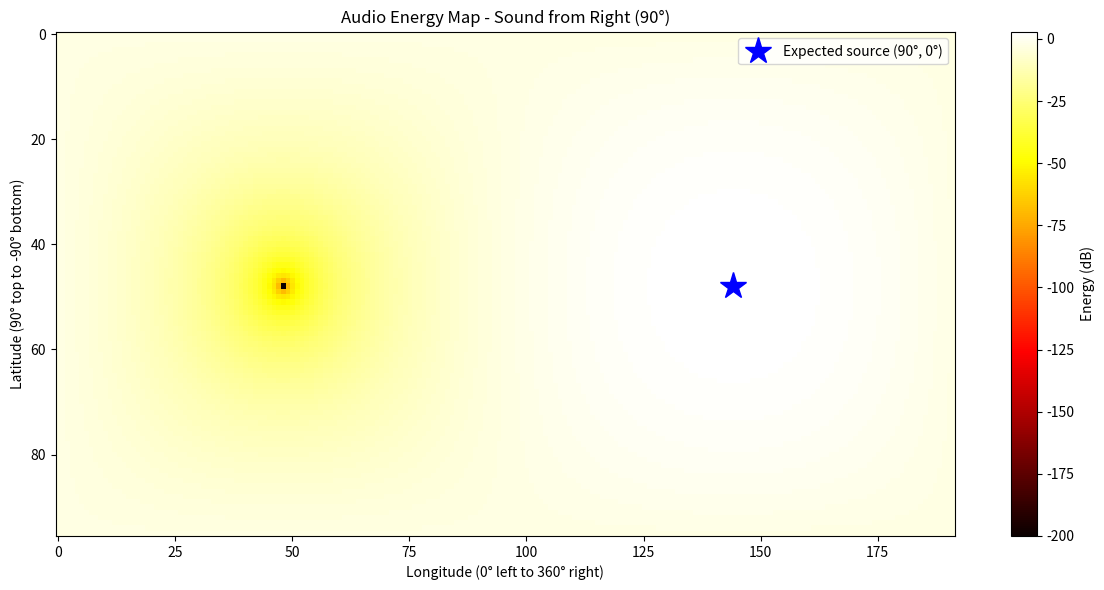

Generate this figure with matplotlib:
import numpy as np
import matplotlib.pyplot as plt
from typing import Tuple, Optional

class EquirectangularAudioMapper:
    """
    Maps equirectangular 360° video to spherical coordinates and computes
    audio energy at each pixel location using ambisonic audio.
    
    This aligns the audio spatial information with the video pixels.
    """
    
    def __init__(self, sample_rate: int = 48000, frame_duration_ms: float = 33.33):
        """
        Initialize the mapper.
        
        Args:
            sample_rate: Audio sample rate in Hz
            frame_duration_ms: Duration of each frame in milliseconds
        """
        self.sample_rate = sample_rate
        self.frame_duration_ms = frame_duration_ms
        self.frame_size = int(sample_rate * frame_duration_ms / 1000)
    
    def erp_to_spherical(self, u: np.ndarray, v: np.ndarray, 
                        W: int, H: int) -> Tuple[np.ndarray, np.ndarray]:
        """
        Convert equirectangular pixel coordinates to spherical coordinates.
        
        Args:
            u: Horizontal pixel coordinates (can be array)
            v: Vertical pixel coordinates (can be array)
            W: Width of equirectangular image
            H: Height of equirectangular image
            
        Returns:
            lambda_: Longitude in radians [-π, π] (azimuth)
            phi: Latitude in radians [-π/2, π/2] (elevation)
        """
        # Convert pixel coordinates to spherical angles
        lambda_ = 2 * np.pi * (u / W - 0.5)  # Longitude (azimuth)
        phi = np.pi * (0.5 - v / H)           # Latitude (elevation)
        
        return lambda_, phi
    
    def spherical_to_cartesian(self, lambda_: np.ndarray, 
                               phi: np.ndarray) -> Tuple[np.ndarray, np.ndarray, np.ndarray]:
        """
        Convert spherical coordinates to 3D Cartesian coordinates on unit sphere.
        
        Args:
            lambda_: Longitude (azimuth) in radians
            phi: Latitude (elevation) in radians
            
        Returns:
            x, y, z: Cartesian coordinates on unit sphere
        """
        x = np.cos(phi) * np.cos(lambda_)
        y = np.sin(phi)
        z = np.cos(phi) * np.sin(lambda_)
        
        return x, y, z
    
    def compute_audio_at_direction(self, W: np.ndarray, X: np.ndarray, 
                                   Y: np.ndarray, Z: np.ndarray,
                                   theta: float, phi: float) -> float:
        """
        Compute audio waveform/energy at a specific spherical direction.
        Uses the spherical harmonic reconstruction formula:
        s(θ, φ, t) = W(t)Y_W(θ,φ) + X(t)Y_X(θ,φ) + Y(t)Y_Y(θ,φ) + Z(t)Y_Z(θ,φ)
        
        Args:
            W, X, Y, Z: Ambisonic channel waveforms for this time frame
            theta: Azimuth angle (longitude) in radians
            phi: Elevation angle (latitude) in radians
            
        Returns:
            energy: Audio energy at this direction
        """
        # Spherical harmonic basis functions (First-Order Ambisonics)
        # Using ACN/SN3D convention
        Y_W = 1.0                                    # Y_0^0 (omnidirectional)
        Y_X = np.cos(phi) * np.cos(theta)           # Y_1^1 (front-back)
        Y_Y = np.cos(phi) * np.sin(theta)           # Y_1^-1 (left-right)
        Y_Z = np.sin(phi)                            # Y_1^0 (up-down)
        
        # Reconstruct audio signal at this direction
        signal = W * Y_W + X * Y_X + Y * Y_Y + Z * Y_Z
        
        # Compute energy (RMS)
        energy = np.sqrt(np.mean(signal ** 2))
        
        return energy
    
    def create_audio_energy_map(self, ambisonics: np.ndarray, 
                                frame_idx: int,
                                video_width: int, 
                                video_height: int,
                                sample_every: int = 5) -> np.ndarray:
        """
        Create an audio energy map aligned with equirectangular video frame.
        
        Args:
            ambisonics: Array of shape [samples, 4] (W, X, Y, Z channels)
            frame_idx: Which video frame to process
            video_width: Width of the equirectangular video
            video_height: Height of the equirectangular video
            sample_every: Sample every N degrees (e.g., 5 means 5°×5° grid)
                         Lower = higher resolution but slower
            
        Returns:
            energy_map: Array of shape [H//sample_every, W//sample_every] 
                       containing audio energy at each sampled pixel location
        """
        # Extract audio frame
        start = frame_idx * self.frame_size
        end = start + self.frame_size
        
        if end > ambisonics.shape[0]:
            raise ValueError(f"Frame {frame_idx} exceeds audio length")
        
        W_audio = ambisonics[start:end, 0]
        X_audio = ambisonics[start:end, 1]
        Y_audio = ambisonics[start:end, 2]
        Z_audio = ambisonics[start:end, 3]
        
        # Sample every N degrees
        u_samples = np.arange(0, video_width, sample_every)
        v_samples = np.arange(0, video_height, sample_every)
        
        # Create output energy map
        out_height = len(v_samples)
        out_width = len(u_samples)
        energy_map = np.zeros((out_height, out_width))
        
        # For each sampled pixel location
        for i, v in enumerate(v_samples):
            for j, u in enumerate(u_samples):
                # Convert pixel to spherical coordinates
                lambda_, phi = self.erp_to_spherical(u, v, video_width, video_height)
                
                # Compute audio energy at this direction
                energy = self.compute_audio_at_direction(
                    W_audio, X_audio, Y_audio, Z_audio,
                    theta=lambda_, phi=phi
                )
                
                energy_map[i, j] = energy
        
        return energy_map
    
    def create_full_resolution_audio_map(self, ambisonics: np.ndarray,
                                         frame_idx: int,
                                         video_width: int,
                                         video_height: int) -> np.ndarray:
        """
        Create audio energy map at full video resolution.
        WARNING: This can be slow for high-resolution videos!
        
        Args:
            ambisonics: Array of shape [samples, 4] (W, X, Y, Z channels)
            frame_idx: Which video frame to process
            video_width: Width of the equirectangular video
            video_height: Height of the equirectangular video
            
        Returns:
            energy_map: Array of shape [video_height, video_width]
        """
        # Extract audio frame
        start = frame_idx * self.frame_size
        end = start + self.frame_size
        
        W_audio = ambisonics[start:end, 0]
        X_audio = ambisonics[start:end, 1]
        Y_audio = ambisonics[start:end, 2]
        Z_audio = ambisonics[start:end, 3]
        
        # Pre-compute all pixel coordinates
        u_coords, v_coords = np.meshgrid(
            np.arange(video_width), 
            np.arange(video_height)
        )
        
        # Convert all pixels to spherical at once
        lambda_all, phi_all = self.erp_to_spherical(
            u_coords, v_coords, video_width, video_height
        )
        
        # Compute spherical harmonics for all directions
        Y_W = 1.0
        Y_X = np.cos(phi_all) * np.cos(lambda_all)
        Y_Y = np.cos(phi_all) * np.sin(lambda_all)
        Y_Z = np.sin(phi_all)
        
        # Reconstruct audio at all directions
        # Use mean of audio channels for vectorized computation
        W_mean = np.mean(W_audio)
        X_mean = np.mean(X_audio)
        Y_mean = np.mean(Y_audio)
        Z_mean = np.mean(Z_audio)
        
        energy_map = np.sqrt(
            (W_mean * Y_W) ** 2 + 
            (X_mean * Y_X) ** 2 + 
            (Y_mean * Y_Y) ** 2 + 
            (Z_mean * Y_Z) ** 2
        )
        
        return energy_map
    
    def create_audio_map_sequence(self, ambisonics: np.ndarray,
                                 video_width: int,
                                 video_height: int,
                                 sample_every: int = 5) -> np.ndarray:
        """
        Create audio energy maps for all frames in the video.
        
        Args:
            ambisonics: Array of shape [samples, 4] (W, X, Y, Z channels)
            video_width: Width of equirectangular video
            video_height: Height of equirectangular video
            sample_every: Sample every N degrees
            
        Returns:
            audio_sequence: Array of shape [n_frames, H//sample_every, W//sample_every]
        """
        n_samples = ambisonics.shape[0]
        n_frames = n_samples // self.frame_size
        
        audio_maps = []
        
        print(f"Processing {n_frames} frames...")
        for frame_idx in range(n_frames):
            if frame_idx % 10 == 0:
                print(f"  Frame {frame_idx}/{n_frames}")
            
            energy_map = self.create_audio_energy_map(
                ambisonics, frame_idx, video_width, video_height, sample_every
            )
            audio_maps.append(energy_map)
        
        return np.array(audio_maps)
    
    def visualize_audio_video_alignment(self, video_frame: np.ndarray,
                                       audio_map: np.ndarray,
                                       alpha: float = 0.5) -> None:
        """
        Visualize audio energy map overlaid on video frame.
        
        Args:
            video_frame: Equirectangular video frame [H, W, 3]
            audio_map: Audio energy map (can be lower resolution)
            alpha: Transparency of audio overlay (0-1)
        """
        fig, axes = plt.subplots(1, 3, figsize=(18, 6))
        
        # Video frame
        axes[0].imshow(video_frame)
        axes[0].set_title("Video Frame (Equirectangular)")
        axes[0].axis('off')
        
        # Audio energy map
        audio_db = 20 * np.log10(audio_map + 1e-10)
        im = axes[1].imshow(audio_db, cmap='hot', aspect='auto')
        axes[1].set_title("Audio Energy Map (dB)")
        axes[1].set_xlabel("Longitude (0° to 360°)")
        axes[1].set_ylabel("Latitude (90° to -90°)")
        plt.colorbar(im, ax=axes[1])
        
        # Overlay
        axes[2].imshow(video_frame)
        
        # Resize audio map to match video if needed
        from scipy.ndimage import zoom
        if audio_map.shape != video_frame.shape[:2]:
            scale_y = video_frame.shape[0] / audio_map.shape[0]
            scale_x = video_frame.shape[1] / audio_map.shape[1]
            audio_map_resized = zoom(audio_map, (scale_y, scale_x), order=1)
        else:
            audio_map_resized = audio_map
        
        audio_normalized = (audio_map_resized - audio_map_resized.min()) / \
                          (audio_map_resized.max() - audio_map_resized.min())
        axes[2].imshow(audio_normalized, cmap='hot', alpha=alpha)
        axes[2].set_title("Audio-Visual Overlay")
        axes[2].axis('off')
        
        plt.tight_layout()
        plt.show()


# Example usage
if __name__ == "__main__":
    # Simulate ambisonic audio (1 second, sound from right side)
    sample_rate = 48000
    duration = 1.0
    n_samples = int(sample_rate * duration)
    t = np.linspace(0, duration, n_samples)
    
    # 440 Hz tone from 90° (right side), 0° elevation
    source_azimuth = np.radians(90)
    source_elevation = np.radians(0)
    
    tone = np.sin(2 * np.pi * 440 * t)
    W = tone * 1.0
    X = tone * np.cos(source_azimuth) * np.cos(source_elevation)
    Y = tone * np.sin(source_azimuth) * np.cos(source_elevation)
    Z = tone * np.sin(source_elevation)
    
    ambisonics = np.column_stack([W, X, Y, Z])
    
    # Simulate equirectangular video dimensions
    video_width = 3840   # 4K width
    video_height = 1920  # 4K height
    
    # Initialize mapper
    mapper = EquirectangularAudioMapper(sample_rate=sample_rate)
    
    # Create audio energy map for first frame (sampled every 5°)
    print("Creating audio energy map (5° sampling)...")
    audio_map = mapper.create_audio_energy_map(
        ambisonics, 
        frame_idx=0,
        video_width=video_width,
        video_height=video_height,
        sample_every=20  # Sample every 20 pixels for demo
    )
    
    print(f"Audio map shape: {audio_map.shape}")
    print(f"Energy range: {audio_map.min():.6f} to {audio_map.max():.6f}")
    
    # Visualize
    plt.figure(figsize=(12, 6))
    audio_db = 20 * np.log10(audio_map + 1e-10)
    plt.imshow(audio_db, cmap='hot', aspect='auto', origin='upper')
    plt.colorbar(label='Energy (dB)')
    plt.title('Audio Energy Map - Sound from Right (90°)')
    plt.xlabel('Longitude (0° left to 360° right)')
    plt.ylabel('Latitude (90° top to -90° bottom)')
    
    # Mark where sound should be (90° azimuth, 0° elevation)
    # 90° azimuth = 3/4 across width, 0° elevation = middle height
    marker_x = audio_map.shape[1] * 0.75
    marker_y = audio_map.shape[0] * 0.5
    plt.plot(marker_x, marker_y, 'b*', markersize=20, label='Expected source (90°, 0°)')
    plt.legend()
    
    plt.tight_layout()
    plt.show()
    
    print("\n✓ Audio energy map created successfully!")
    print(f"  - Map resolution: {audio_map.shape}")
    print(f"  - Peak energy location: row {np.unravel_index(audio_map.argmax(), audio_map.shape)}")